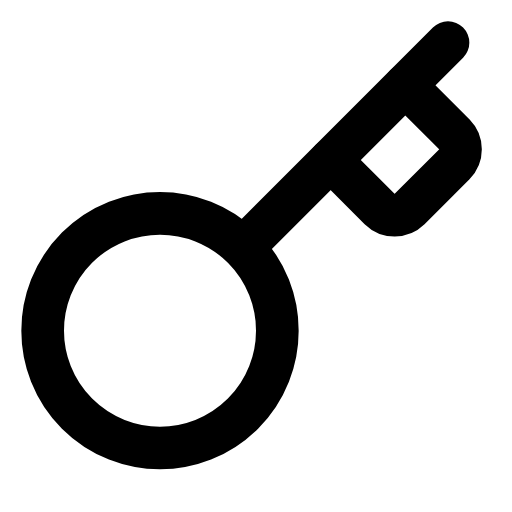
t = 0.00 s
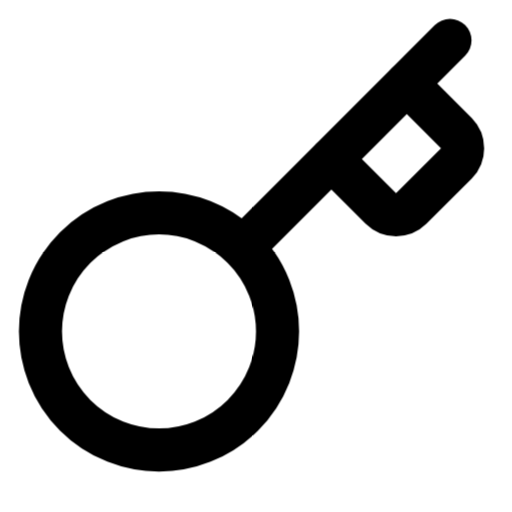
t = 0.25 s
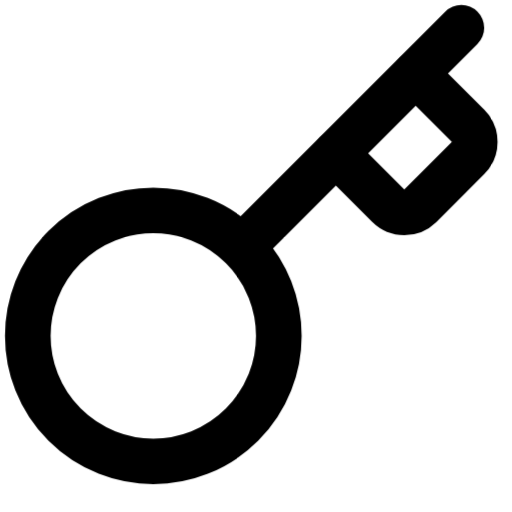
t = 0.75 s
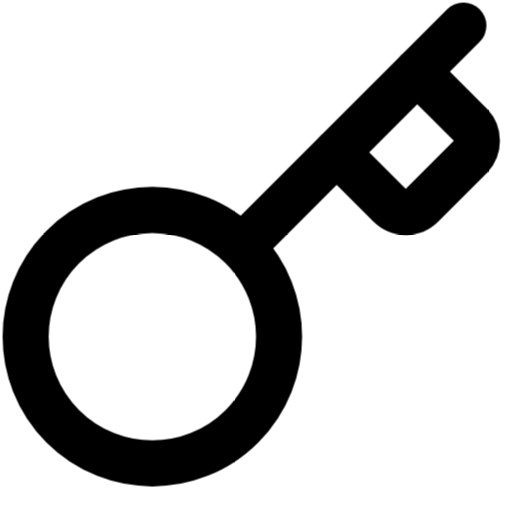
t = 1.00 s
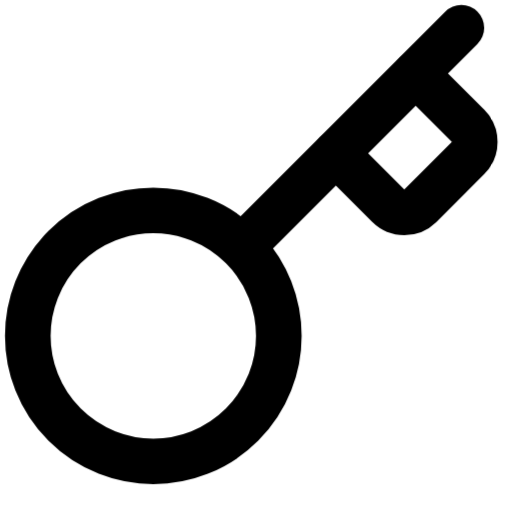
t = 1.25 s
t = 1.75 s: frame unchanged from t = 0.25 s, image omitted

The animated SVG that drew these frames (rendered in a browser with its animation timeline set to each time). Animation: 1 CSS @keyframes rule; one cycle of 2.00 s, repeats indefinitely.

<svg xmlns="http://www.w3.org/2000/svg" viewBox="0 0 24 24" fill="none" stroke="currentColor" stroke-width="2" stroke-linecap="round" stroke-linejoin="round" id="pulse-key">
<style>
  @keyframes pulse-key {
    0%, 100% { transform: scale(1); }
    50% { transform: scale(1.08); }
  }
  #pulse-key {
    animation: pulse-key 2s ease-in-out infinite;
    transform-origin: center center;
    transform-box: fill-box;
  }
</style><path d="m15.5 7.5 2.3 2.3a1 1 0 0 0 1.4 0l2.1-2.1a1 1 0 0 0 0-1.4L19 4"/><path d="m21 2-9.6 9.6"/><circle cx="7.5" cy="15.5" r="5.5"/></svg>
